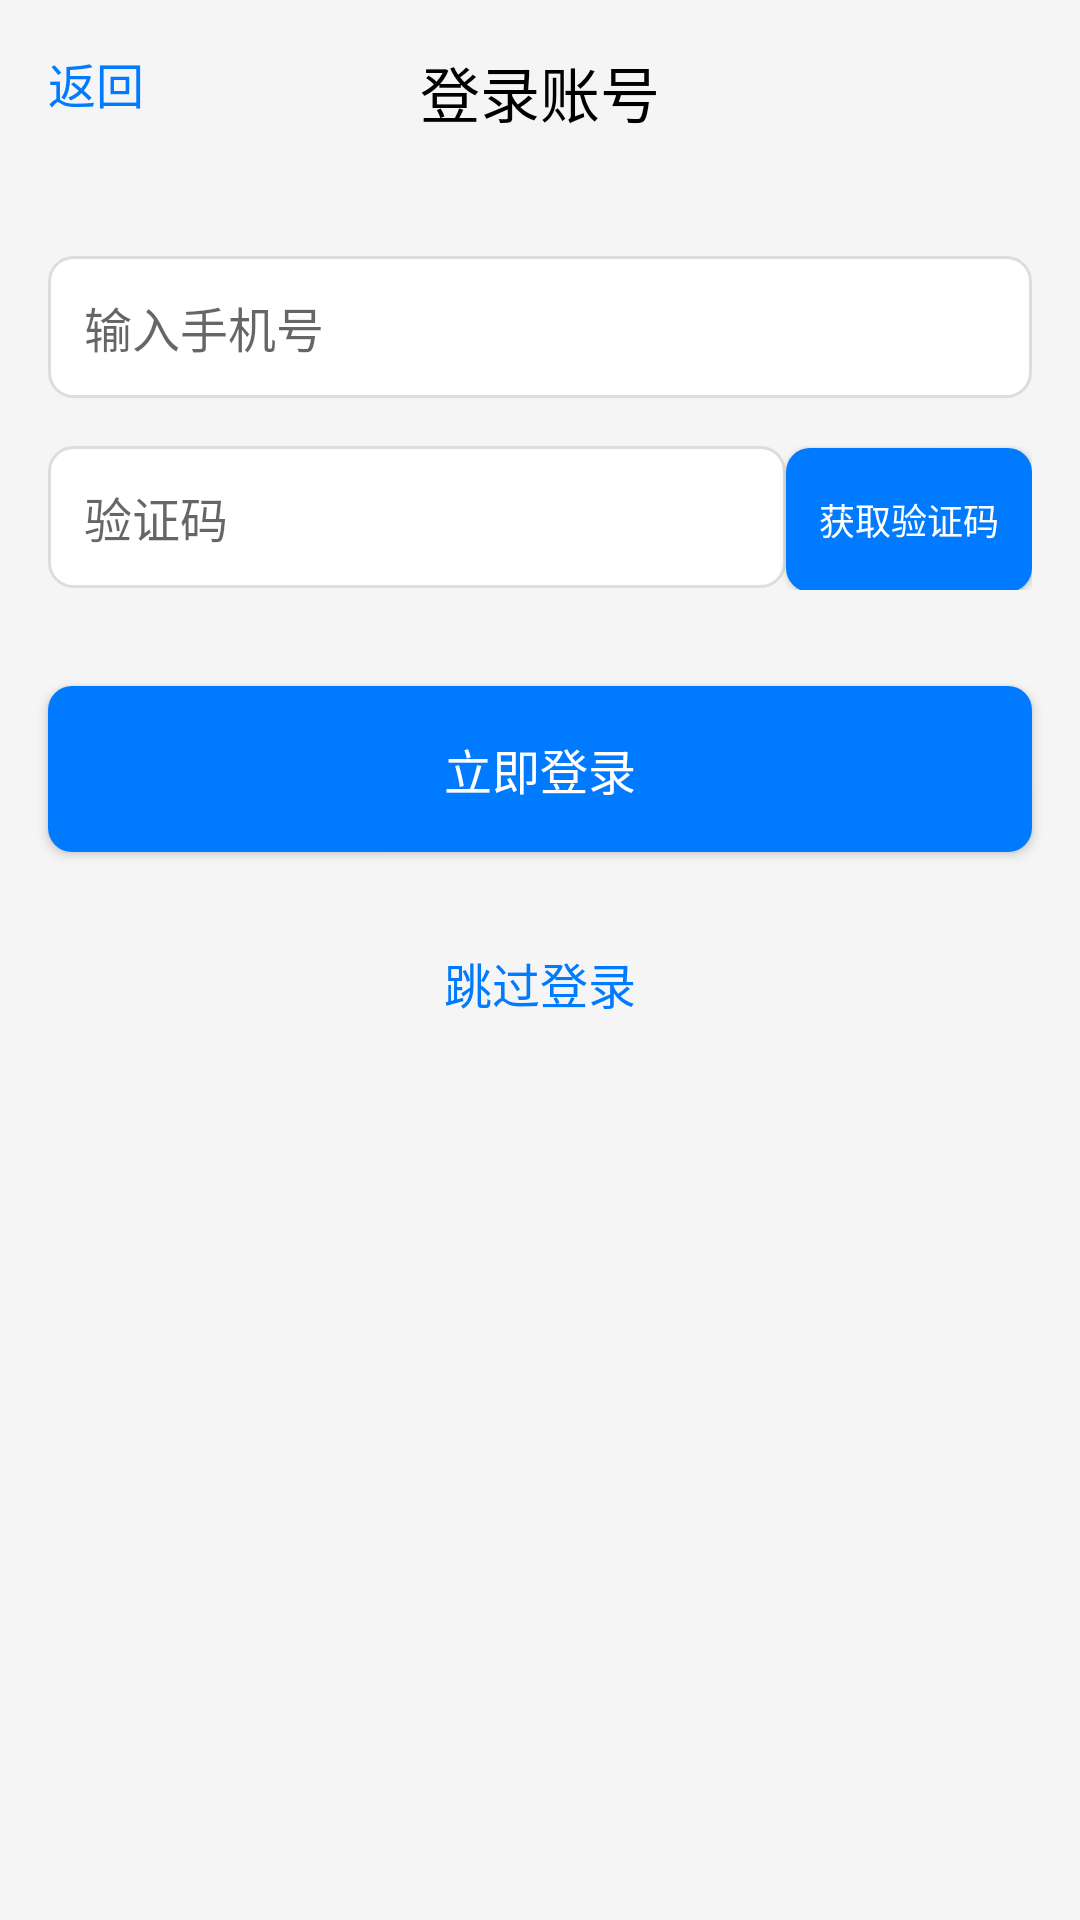

Here is an Android app screen rendered from its layout file. Give the layout XML and the strings, colors and styles it references.
<!-- AndroidManifest.xml: application theme Theme.Weibo -->
<!-- res/layout/activity_login.xml -->
<RelativeLayout xmlns:android="http://schemas.android.com/apk/res/android"
    xmlns:tools="http://schemas.android.com/tools"
    android:layout_width="match_parent"
    android:layout_height="match_parent"
    android:background="#F5F5F5"
    tools:context=".LoginActivity">

    
    <TextView
        android:id="@+id/btn_back"
        android:layout_width="wrap_content"
        android:layout_height="wrap_content"
        android:layout_marginStart="16dp"
        android:layout_marginTop="16dp"
        android:text="返回"
        android:textSize="16sp"
        android:textColor="#007AFF"/>

    
    <TextView
        android:id="@+id/title"
        android:layout_width="wrap_content"
        android:layout_height="wrap_content"
        android:layout_centerHorizontal="true"
        android:layout_marginTop="16dp"
        android:text="登录账号"
        android:textSize="20sp"
        android:textColor="#000000"
        android:gravity="center"/>

    
    <EditText
        android:id="@+id/et_phone"
        android:layout_width="match_parent"
        android:layout_height="wrap_content"
        android:layout_below="@id/title"
        android:layout_marginTop="40dp"
        android:layout_marginStart="16dp"
        android:layout_marginEnd="16dp"
        android:hint="输入手机号"
        android:background="@drawable/rounded_edit_text"
        android:padding="12dp"
        android:textSize="16sp"
        android:inputType="phone"
        android:digits="0123456789"/>

    
    <LinearLayout
        android:id="@+id/verification_layout"
        android:layout_width="match_parent"
        android:layout_height="wrap_content"
        android:layout_below="@id/et_phone"
        android:layout_marginTop="16dp"
        android:layout_marginStart="16dp"
        android:layout_marginEnd="16dp"
        android:orientation="horizontal"
        android:weightSum="2">

        <EditText
            android:id="@+id/et_verification_code"
            android:layout_width="0dp"
            android:layout_height="wrap_content"
            android:layout_weight="1.5"
            android:hint="验证码"
            android:background="@drawable/rounded_edit_text"
            android:padding="12dp"
            android:textSize="16sp"
            android:inputType="number"
            android:digits="0123456789"/>

        <Button
            android:id="@+id/btn_get_verification_code"
            android:layout_width="0dp"
            android:layout_height="wrap_content"
            android:layout_weight="0.5"
            android:background="@drawable/rounded_button"
            android:text="获取验证码"
            android:textColor="#FFFFFF"
            android:textSize="12sp"
            android:padding="8dp"/>
    </LinearLayout>

    
    <Button
        android:id="@+id/btn_login"
        android:layout_width="match_parent"
        android:layout_height="wrap_content"
        android:layout_below="@id/verification_layout"
        android:layout_marginTop="32dp"
        android:layout_marginStart="16dp"
        android:layout_marginEnd="16dp"
        android:background="@drawable/rounded_button"
        android:text="立即登录"
        android:textColor="#FFFFFF"
        android:textSize="16sp"
        android:padding="16dp"/>

    
    <Button
        android:id="@+id/btn_skip_login"
        android:layout_width="match_parent"
        android:layout_height="wrap_content"
        android:layout_below="@id/btn_login"
        android:layout_marginTop="16dp"
        android:layout_marginStart="16dp"
        android:layout_marginEnd="16dp"
        android:background="@android:color/transparent"
        android:text="跳过登录"
        android:textColor="#007AFF"
        android:textSize="16sp"
        android:padding="16dp"/>
</RelativeLayout>
<!-- resources referenced by this layout -->
<resources>
  <!-- drawable rounded_button (drawable) -->
  <shape xmlns:android="http://schemas.android.com/apk/res/android">
      <solid android:color="#007AFF"/>
      <corners android:radius="8dp"/>
      <padding android:left="16dp" android:top="12dp" android:right="16dp" android:bottom="12dp"/>
  </shape>
  <!-- drawable rounded_edit_text (drawable) -->
  <shape xmlns:android="http://schemas.android.com/apk/res/android">
      <solid android:color="#FFFFFF"/>
      <corners android:radius="8dp"/>
      <stroke android:width="1dp" android:color="#DDDDDD"/>
      <padding android:left="16dp" android:top="12dp" android:right="16dp" android:bottom="12dp"/>
  </shape>
  <style name="Theme.Weibo" parent="Base.Theme.Weibo" />
  <style name="Base.Theme.Weibo" parent="Theme.MaterialComponents.DayNight.NoActionBar.Bridge">
          
          
      </style>
</resources>
